The GitHub repository jdkuhnke/HiC contains a labelled image folder "metis-s112-p224" with 2 categories: honeycomb absent, honeycomb present. Examples follow, each with its label.

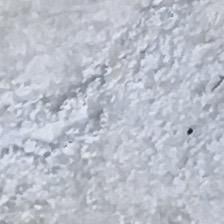
Label: honeycomb absent

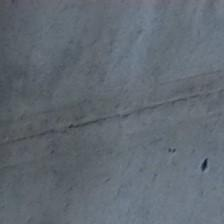
Label: honeycomb absent

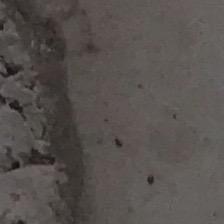
Label: honeycomb present

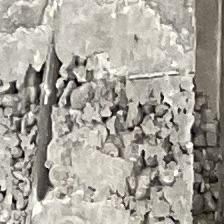
Label: honeycomb present
